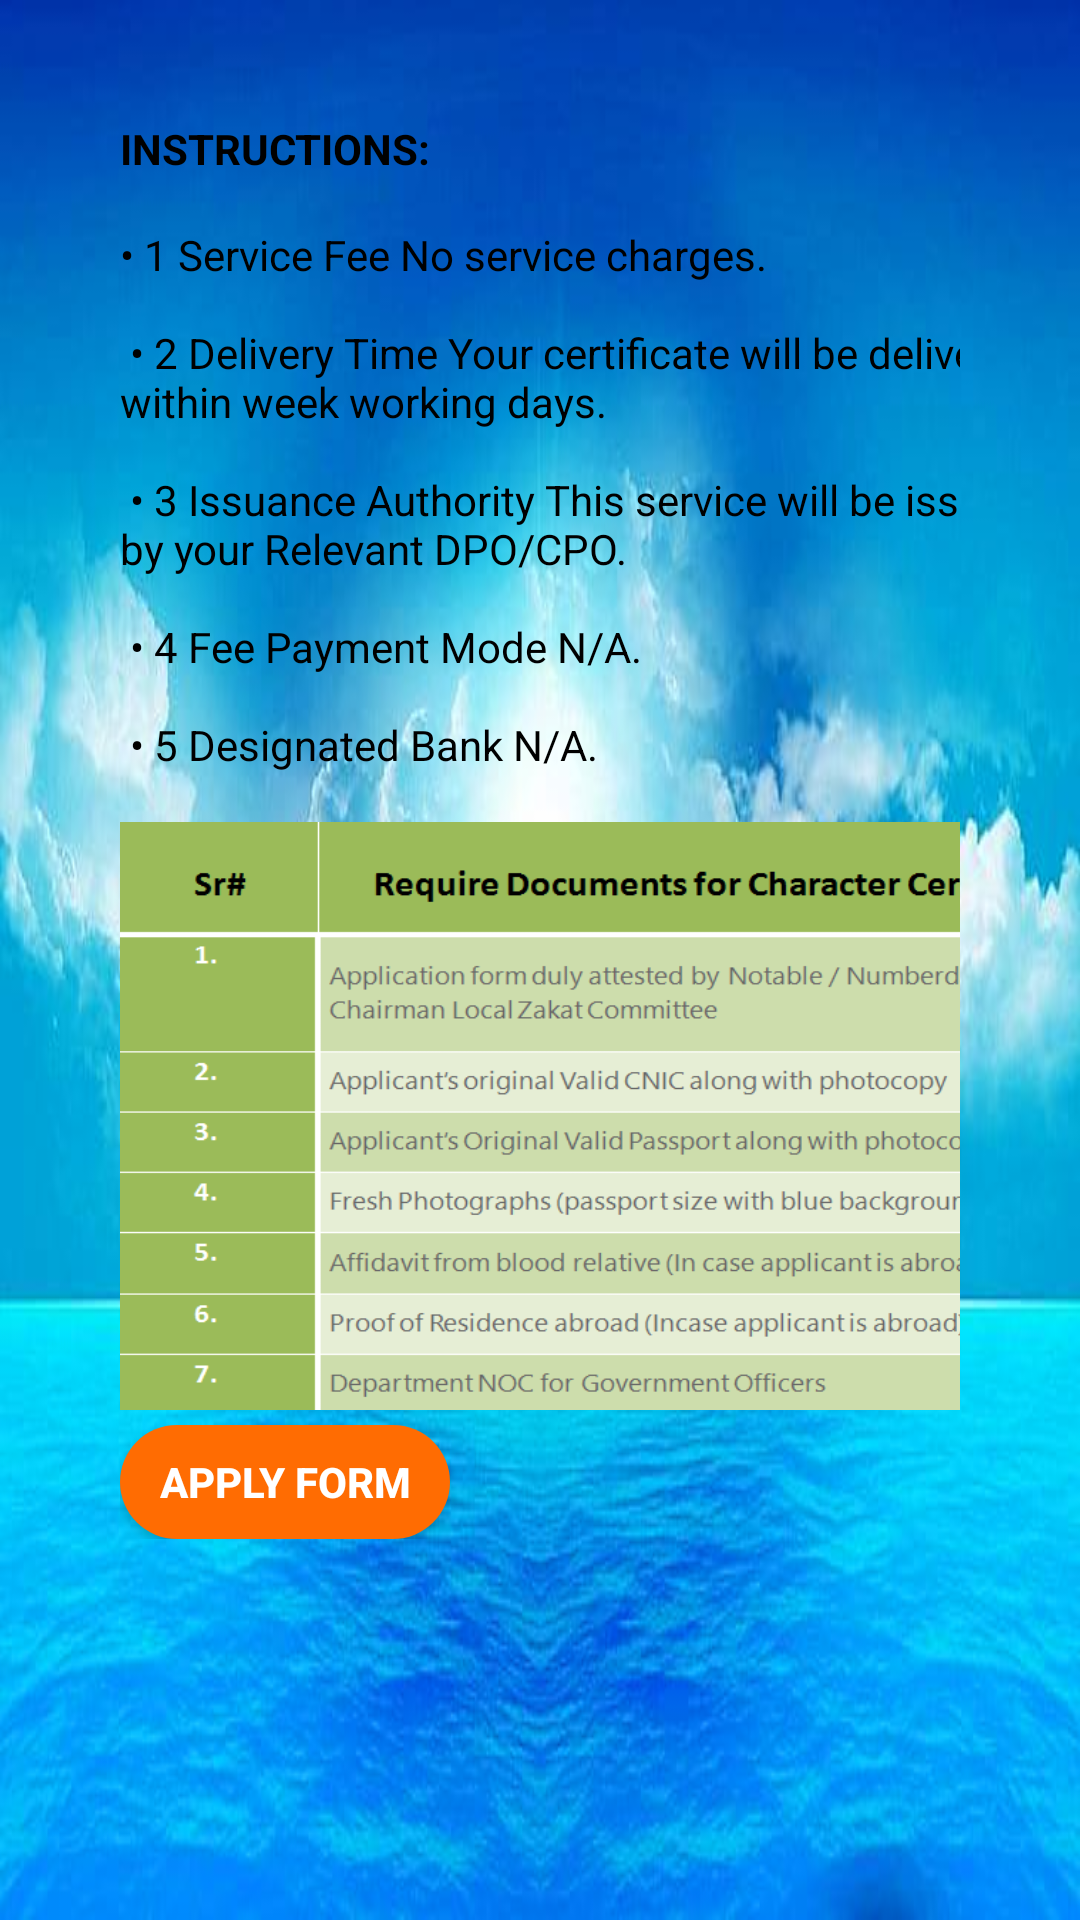

Write the Android layout XML for this screen, with the resource values it uses.
<!-- AndroidManifest.xml: application theme AppTheme -->
<!-- res/layout/activity_chartr_cer.xml -->
<?xml version="1.0" encoding="utf-8"?>
<ScrollView xmlns:android="http://schemas.android.com/apk/res/android"
    xmlns:app="http://schemas.android.com/apk/res-auto"
    xmlns:tools="http://schemas.android.com/tools"
    android:layout_width="match_parent"
    android:layout_height="match_parent"
    android:background="@drawable/doc_bg"
    android:orientation="vertical"
    android:padding="10dp"
    tools:context=".chartr_cer">

    <LinearLayout
        android:layout_width="match_parent"
        android:layout_height="wrap_content"
        android:orientation="vertical"
        android:padding="30dp">

        <TextView
            android:id="@+id/textView28"
            android:layout_width="wrap_content"
            android:layout_height="wrap_content"
            android:text="@string/charctr_instructions"
            android:textColor="@color/black"
            android:textStyle="bold"
            tools:layout_editor_absoluteX="144dp"
            tools:layout_editor_absoluteY="86dp" />

        <TextView
            android:id="@+id/textView29"
            android:layout_width="320dp"
            android:layout_height="wrap_content"
            android:text="@string/charctr_pg"
            android:textColor="@color/black"
            tools:layout_editor_absoluteX="144dp"
            tools:layout_editor_absoluteY="86dp" />


        <ImageView
            android:layout_width="333dp"
            android:layout_height="196dp"
            android:background="@drawable/chtr_doc"
            android:padding="30dp">

        </ImageView>

        <Button
            android:id="@+id/character_apply"
            android:layout_width="110dp"
            android:layout_height="38dp"
            android:layout_marginTop="5dp"
            android:background="@drawable/button_rounded"
            android:text="@string/apply_form"
            android:textColor="#ffffff"
            android:textStyle="bold">

        </Button>

    </LinearLayout>


</ScrollView>
<!-- resources referenced by this layout -->
<resources>
  <color name="black">#000000</color>
  <!-- drawable button_rounded (drawable) -->
  <?xml version="1.0" encoding="utf-8"?>
  <shape xmlns:android="http://schemas.android.com/apk/res/android"
      android:shape="rectangle">
  
      <solid
          android:color="@color/colorAccent">
      </solid>
      <corners
          android:radius="25dp">
  
      </corners>
  
  </shape>
  <!-- drawable chtr_doc: png bitmap (drawable, 22225 bytes) -->
  <!-- drawable doc_bg: jpg bitmap (drawable, 33446 bytes) -->
  <string name="apply_form">Apply Form</string>
  <string name="charctr_instructions">INSTRUCTIONS:\n</string>
  <string name="charctr_pg">•	1	Service Fee No service charges.\n\n
  •	2	Delivery Time Your certificate will be delivered within week working days.\n\n
  •	3	Issuance Authority This service will be issued by your Relevant DPO/CPO.\n\n
  •	4	Fee Payment Mode N/A.\n\n
  •	5	Designated Bank N/A.\n
  </string>
  <style name="AppTheme" parent="Theme.AppCompat.Light.DarkActionBar">
          
          <item name="colorPrimary">#673AB7</item>
          <item name="colorPrimaryDark">@color/darkviolet</item>
          <item name="colorAccent">@color/colorAccent</item>
      </style>
  <color name="colorAccent">#FF6C02</color>
  <color name="darkviolet">#D84EF6</color>
</resources>
